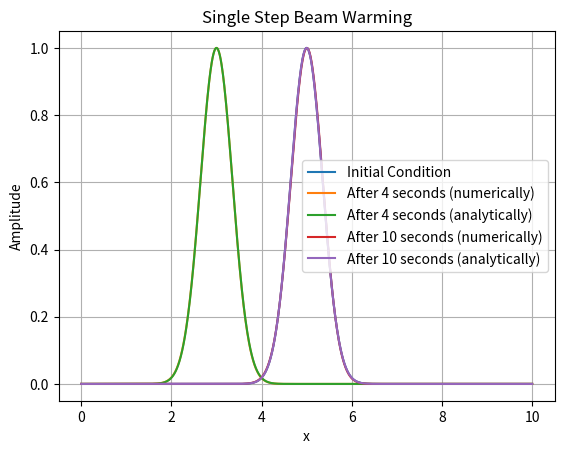

Here is the Python script that generated this plot:
import numpy as np
import matplotlib.pyplot as plt


def BW(u, c):
    n = len(u)
    v = u.copy()
    for i in range(0, n):
        in1 = (i - 1) % n  # index of i-1 with periodic boundary
        in2 = (i - 2) % n  # index of i-2 with periodic boundary
        v[i] = u[i] - (c / 2) * (3 * u[i] - 4 * u[in1] + u[in2]) + (c ** 2 / 2) * (u[i] - 2 * u[in1] + u[in2])
    return v


# Define the grid parameters
L = 10.0  # Length of the domain in the x direction
Δx = 0.01  # Grid spacing in the x direction
Nx = int(L / Δx)  # Number of grid points in the x direction
c = 0.5  # Courant Numbers

# Define the physical parameters
α = 2  # Speed of Propagataion

# Define the simulation parameters
sim_time = 4  # Total simulation time
Δt = round(c * Δx / α, 4)  # time step size
num_time_step = int(sim_time / Δt)  # Number of time steps

# Define the initial condition
x_values = np.linspace(0, L, Nx)
u = np.exp(-4 * (x_values - 5) ** 2)
# Plot the initial condition
plt.plot(x_values, u, label="Initial Condition")


def T(x_values, t, α):  # Analytic Solution
    peak_point = 5 + α * t
    while True:
        if peak_point < 10:
            break
        peak_point = peak_point - 10
    return np.exp(-4 * (x_values - peak_point) ** 2)


# Run the simulation
for j in range(num_time_step):
    u = BW(u, c)

# Numerical
plt.plot(x_values, u, label=f"After {sim_time} seconds (numerically)")
# Analytical
plt.plot(x_values, T(x_values, sim_time, α), label=f"After {sim_time} seconds (analytically)")

# Define the simulation parameters
sim_time_2 = 6  # Total simulation time
num_time_step_2 = round(sim_time_2 / Δt)  # Number of time steps

# Run the simulation
for j in range(num_time_step_2):
    u = BW(u, c)

# Numerical
plt.plot(x_values, u, label=f"After {sim_time + sim_time_2} seconds (numerically)")
# Analytical
plt.plot(x_values, T(x_values, sim_time + sim_time_2, α), label=f"After {sim_time + sim_time_2} seconds (analytically)")

# Add plot details and show the plot
plt.xlabel("x")
plt.ylabel("Amplitude")
plt.title("Single Step Beam Warming")
plt.legend()
plt.grid()
plt.show()
